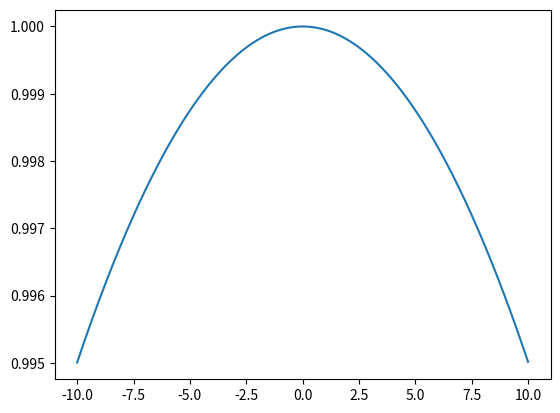

Reproduce this figure in Python.
import numpy as np  
import matplotlib 
import matplotlib.pyplot as plt 

#list=['happy', 'sad', 'quick', 'slow']
#i=iter(list)
#print(i())
#print(i)
#print(list) 
#print(list[1]) 
print(1+1)
print('2')
print(3*4)

x=np.arange(-10,10, 0.01) 
print(x)
print('hi')

# plt.figure()
# plt.plot(x, x**2) 
# plt.show()

plt.plot(x, np.cos(x/100))